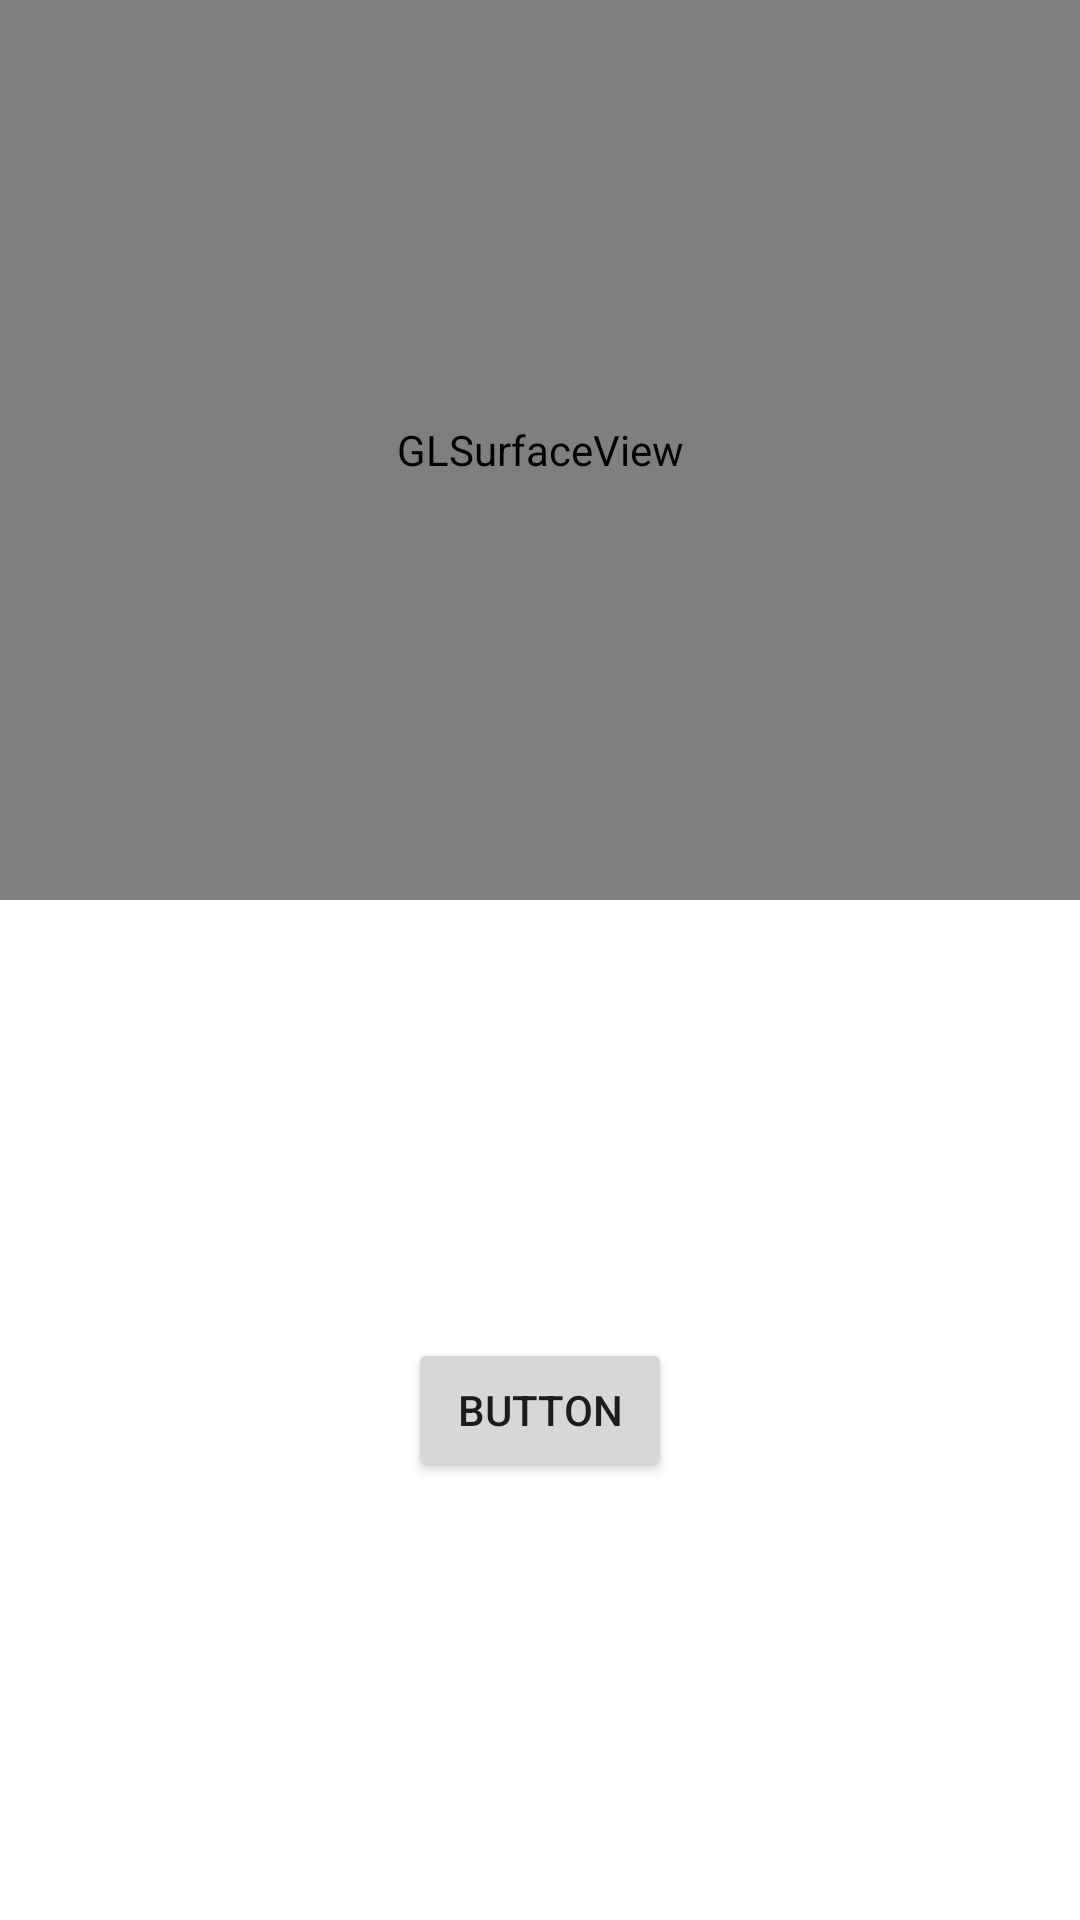

The Android layout XML behind this screen, and the referenced resources:
<!-- AndroidManifest.xml: application theme Theme.Fmpeg -->
<!-- res/layout/activity_glvideo.xml -->
<?xml version="1.0" encoding="utf-8"?>
<androidx.constraintlayout.widget.ConstraintLayout xmlns:android="http://schemas.android.com/apk/res/android"
    xmlns:app="http://schemas.android.com/apk/res-auto"
    xmlns:tools="http://schemas.android.com/tools"
    android:layout_width="match_parent"
    android:layout_height="match_parent"
    tools:context=".harddecode.GLVideoActivity">

    <android.opengl.GLSurfaceView
        android:id="@+id/gl_surface_view"
        android:layout_width="match_parent"
        android:layout_height="300dp"
        app:layout_constraintTop_toTopOf="parent"/>
    <Button
        android:id="@+id/button_start"
        android:layout_width="wrap_content"
        android:layout_height="wrap_content"
        android:text="Button"
        app:layout_constraintBottom_toBottomOf="parent"
        app:layout_constraintEnd_toEndOf="parent"
        app:layout_constraintStart_toStartOf="parent"
        app:layout_constraintTop_toBottomOf="@+id/gl_surface_view" />

</androidx.constraintlayout.widget.ConstraintLayout>
<!-- resources referenced by this layout -->
<resources>
  <style name="Theme.Fmpeg" parent="Theme.MaterialComponents.DayNight.DarkActionBar">
          
          <item name="colorPrimary">@color/purple_500</item>
          <item name="colorPrimaryVariant">@color/purple_700</item>
          <item name="colorOnPrimary">@color/white</item>
          
          <item name="colorSecondary">@color/teal_200</item>
          <item name="colorSecondaryVariant">@color/teal_700</item>
          <item name="colorOnSecondary">@color/black</item>
          
          <item name="android:statusBarColor" tools:targetApi="l">?attr/colorPrimaryVariant</item>
          
      </style>
  <!-- not gathered from this repository: default colours our renderer supplied (Android Studio template values) -->
  <color name="purple_500">#FF6200EE</color>
  <color name="purple_700">#FF3700B3</color>
  <color name="teal_200">#FF03DAC5</color>
  <color name="teal_700">#FF018786</color>
  <color name="black">#FF000000</color>
  <color name="white">#FFFFFFFF</color>
</resources>
